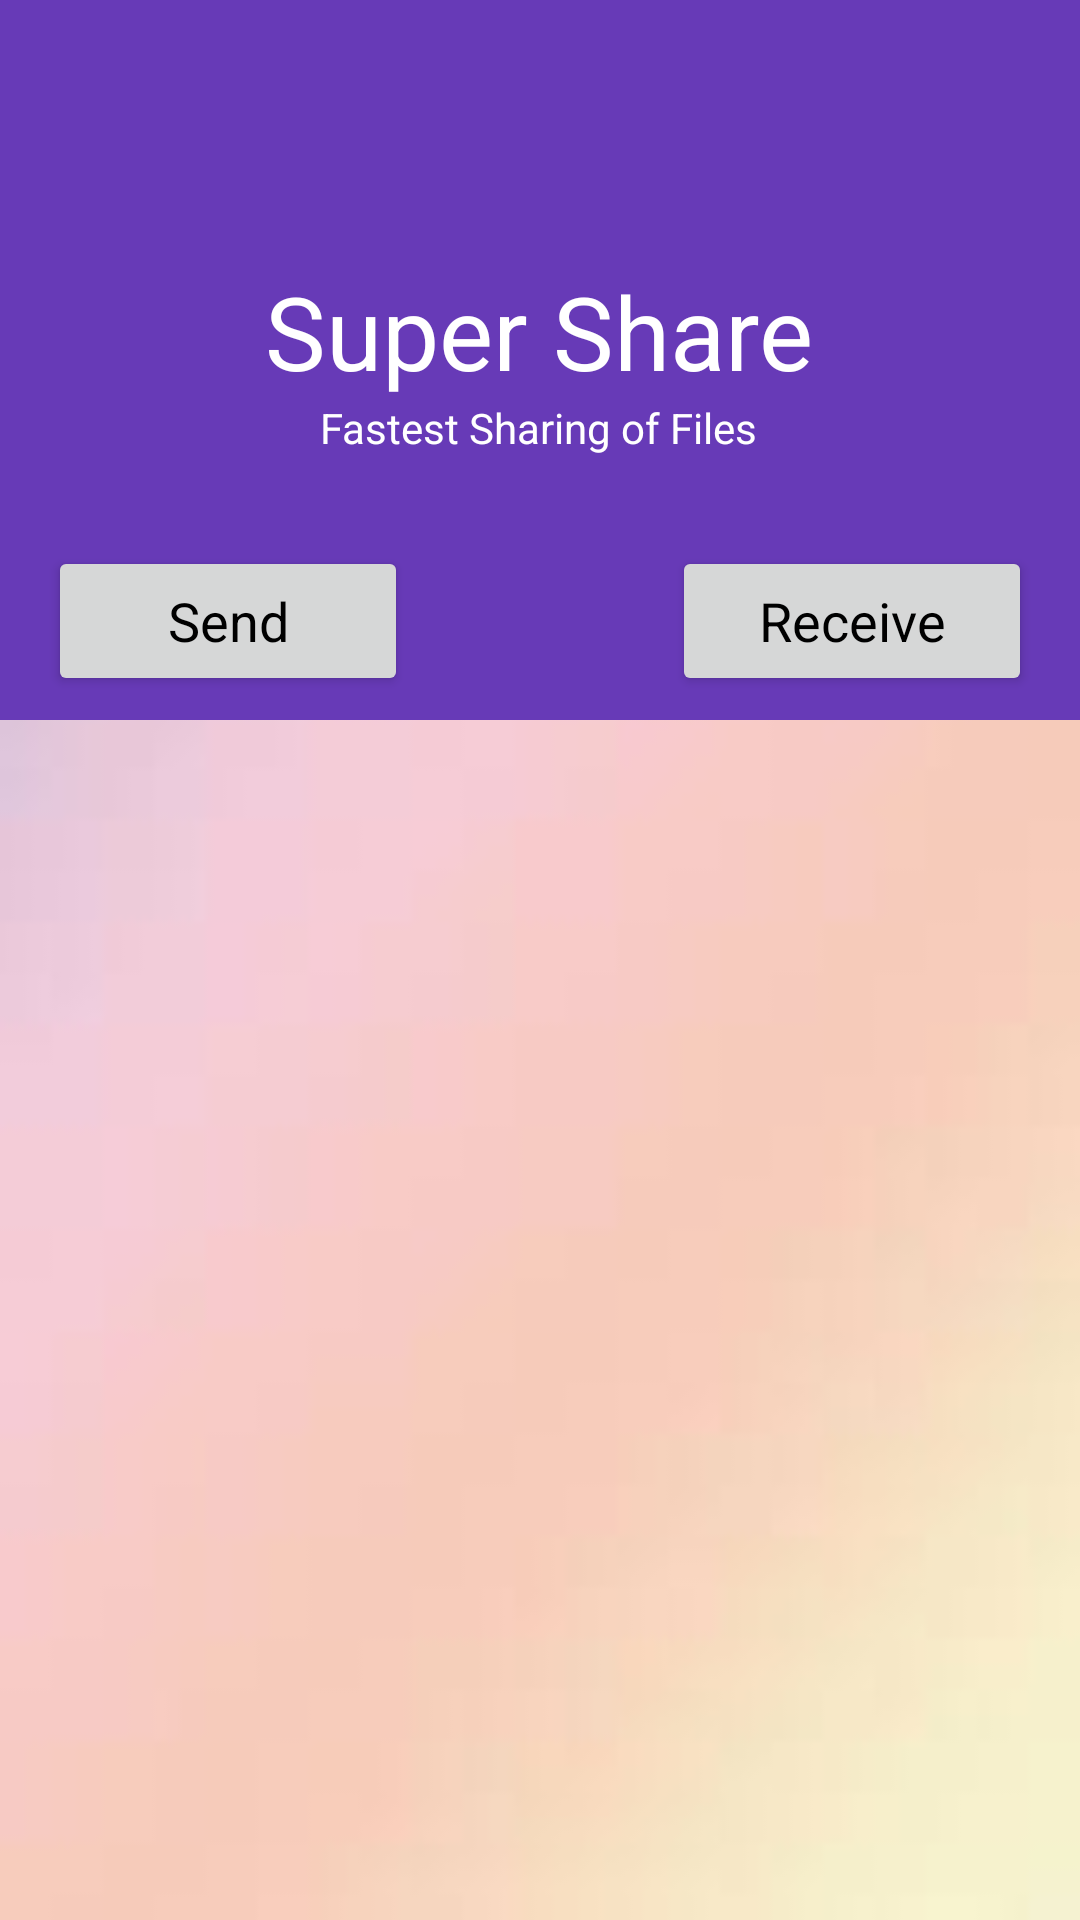

Write the Android layout XML for this screen, with the resource values it uses.
<!-- AndroidManifest.xml: activity theme AppTheme.NoActionBar -->
<!-- res/layout/activity_main.xml -->
<?xml version="1.0" encoding="utf-8"?>
<android.support.design.widget.CoordinatorLayout xmlns:android="http://schemas.android.com/apk/res/android"
    xmlns:app="http://schemas.android.com/apk/res-auto"
    xmlns:tools="http://schemas.android.com/tools"
    android:layout_width="match_parent"
    android:layout_height="match_parent"
    android:background="@drawable/bg"
    android:fitsSystemWindows="true"
    android:orientation="vertical"
    tools:context=".activity.MainActivity">

    <android.support.design.widget.AppBarLayout
        android:id="@+id/appbar"
        android:layout_width="match_parent"
        android:layout_height="wrap_content">

        <android.support.design.widget.CollapsingToolbarLayout
            android:id="@+id/collapse_bar"
            android:layout_width="match_parent"
            android:layout_height="match_parent"
            android:fitsSystemWindows="true"
            app:layout_scrollFlags="scroll|exitUntilCollapsed">

            <include layout="@layout/content_head" />

        </android.support.design.widget.CollapsingToolbarLayout>
    </android.support.design.widget.AppBarLayout>

    <include layout="@layout/content_body" />

</android.support.design.widget.CoordinatorLayout>
<!-- res/layout/content_head.xml (included above) -->
<?xml version="1.0" encoding="utf-8"?>
<RelativeLayout xmlns:android="http://schemas.android.com/apk/res/android"
    android:layout_width="match_parent"
    android:layout_height="wrap_content"
    android:background="@color/colorPrimary">

    <RelativeLayout
        android:id="@+id/rl_head_default"
        android:layout_width="match_parent"
        android:layout_height="@dimen/head_main">

        <LinearLayout
            android:layout_width="wrap_content"
            android:layout_height="wrap_content"
            android:layout_centerInParent="true"
            android:orientation="vertical"
            android:padding="@dimen/activity_margin_small_extra">

            <TextView
                android:layout_width="wrap_content"
                android:layout_height="wrap_content"
                android:layout_gravity="center"
                android:text="@string/app_name"
                android:textAppearance="@style/TextAppearance.AppCompat.Display1"
                android:textColor="@android:color/white" />

            <TextView
                android:layout_width="wrap_content"
                android:layout_height="wrap_content"
                android:layout_gravity="center"
                android:text="@string/sub_text"
                android:textAppearance="@style/Base.TextAppearance.AppCompat.Small"
                android:textColor="@android:color/white" />

        </LinearLayout>

        <Button
            android:layout_width="120dp"
            android:layout_height="50dp"
            android:layout_alignParentBottom="true"
            android:layout_marginStart="@dimen/activity_margin"
            android:layout_marginLeft="@dimen/activity_margin"
            android:layout_marginBottom="@dimen/activity_margin_small"
            android:onClick="onSendClick"
            android:text="Send"
            android:textAppearance="@style/Base.TextAppearance.AppCompat.Medium"
            android:textColor="@color/black" />

        <Button
            android:layout_width="120dp"
            android:layout_height="50dp"
            android:layout_alignParentEnd="true"
            android:layout_alignParentRight="true"
            android:layout_alignParentBottom="true"
            android:layout_marginEnd="@dimen/activity_margin"
            android:layout_marginRight="@dimen/activity_margin"
            android:layout_marginBottom="@dimen/activity_margin_small"
            android:onClick="onReceiveClick"
            android:text="Receive"
            android:textAppearance="@style/Base.TextAppearance.AppCompat.Medium"
            android:textColor="@color/black" />

    </RelativeLayout>

    <RelativeLayout
        android:id="@+id/rl_head_send"
        android:layout_width="match_parent"
        android:layout_height="@dimen/head_send"
        android:visibility="gone">

        <LinearLayout
            android:layout_width="wrap_content"
            android:layout_height="wrap_content"
            android:layout_centerVertical="true"
            android:orientation="horizontal">

            <CheckBox
                android:id="@+id/cb_all"
                android:layout_width="wrap_content"
                android:layout_height="wrap_content"
                android:layout_marginEnd="@dimen/activity_margin_small_extra"
                android:layout_marginRight="@dimen/activity_margin_small_extra" />

            <TextView
                android:id="@+id/tv_count"
                android:layout_width="36dp"
                android:layout_height="36dp"
                android:layout_marginStart="@dimen/activity_margin_small"
                android:layout_marginLeft="@dimen/activity_margin_small"
                android:background="@drawable/circle"
                android:gravity="center"
                android:text="1"
                android:textAppearance="@style/Base.TextAppearance.AppCompat.Small"
                android:textColor="@color/white" />

        </LinearLayout>

        <Button
            android:id="@+id/btn_share"
            android:layout_width="90dp"
            android:layout_height="50dp"
            android:layout_centerInParent="true"
            android:onClick="onShareClick"
            android:text="Share" />

        <ImageView
            android:id="@+id/iv_cancel"
            android:layout_width="wrap_content"
            android:layout_height="wrap_content"
            android:layout_alignParentEnd="true"
            android:layout_alignParentRight="true"
            android:layout_centerVertical="true"
            android:layout_margin="@dimen/activity_margin_small"
            android:clickable="true"
            android:focusable="true"
            android:src="@android:drawable/ic_menu_close_clear_cancel" />
    </RelativeLayout>
</RelativeLayout>
<!-- res/layout/content_body.xml (included above) -->
<?xml version="1.0" encoding="utf-8"?>
<LinearLayout xmlns:android="http://schemas.android.com/apk/res/android"
    xmlns:app="http://schemas.android.com/apk/res-auto"
    android:layout_width="match_parent"
    android:layout_height="match_parent"
    app:layout_behavior="@string/appbar_scrolling_view_behavior"
    android:orientation="vertical">

    <android.support.design.widget.TabLayout
        android:id="@+id/tabs"
        android:layout_width="match_parent"
        android:layout_height="wrap_content"
        app:tabSelectedTextColor="@color/colorAccent"
        app:tabTextAppearance="@style/Base.TextAppearance.AppCompat.Small" />

    <android.support.v4.view.ViewPager
        android:id="@+id/viewpager"
        android:layout_width="match_parent"
        android:layout_height="0dp"
        android:layout_weight="1"
        app:tabGravity="fill"
        app:tabMode="fixed" />

</LinearLayout>
<!-- resources referenced by this layout -->
<resources>
  <color name="black">#000000</color>
  <color name="colorAccent">#D81B60</color>
  <color name="colorPrimary">#673AB7</color>
  <color name="white">#FFFFFF</color>
  <dimen name="activity_margin">16dp</dimen>
  <dimen name="activity_margin_small">8dp</dimen>
  <dimen name="activity_margin_small_extra">4dp</dimen>
  <dimen name="head_main">240dp</dimen>
  <dimen name="head_send">64dp</dimen>
  <!-- drawable bg: jpg bitmap (drawable, 1074 bytes) -->
  <!-- drawable circle (drawable) -->
  <?xml version="1.0" encoding="utf-8"?>
  <selector xmlns:android="http://schemas.android.com/apk/res/android">
      <item>
          <shape android:shape="oval">
              <solid android:color="@color/colorAccent" />
              <size android:width="150dp" android:height="150dp" />
          </shape>
      </item>
  </selector>
  <string name="app_name">Super Share</string>
  <string name="sub_text">Fastest Sharing of Files</string>
  <style name="AppTheme.NoActionBar">
          <item name="windowActionBar">false</item>
          <item name="windowNoTitle">true</item>
      </style>
</resources>
